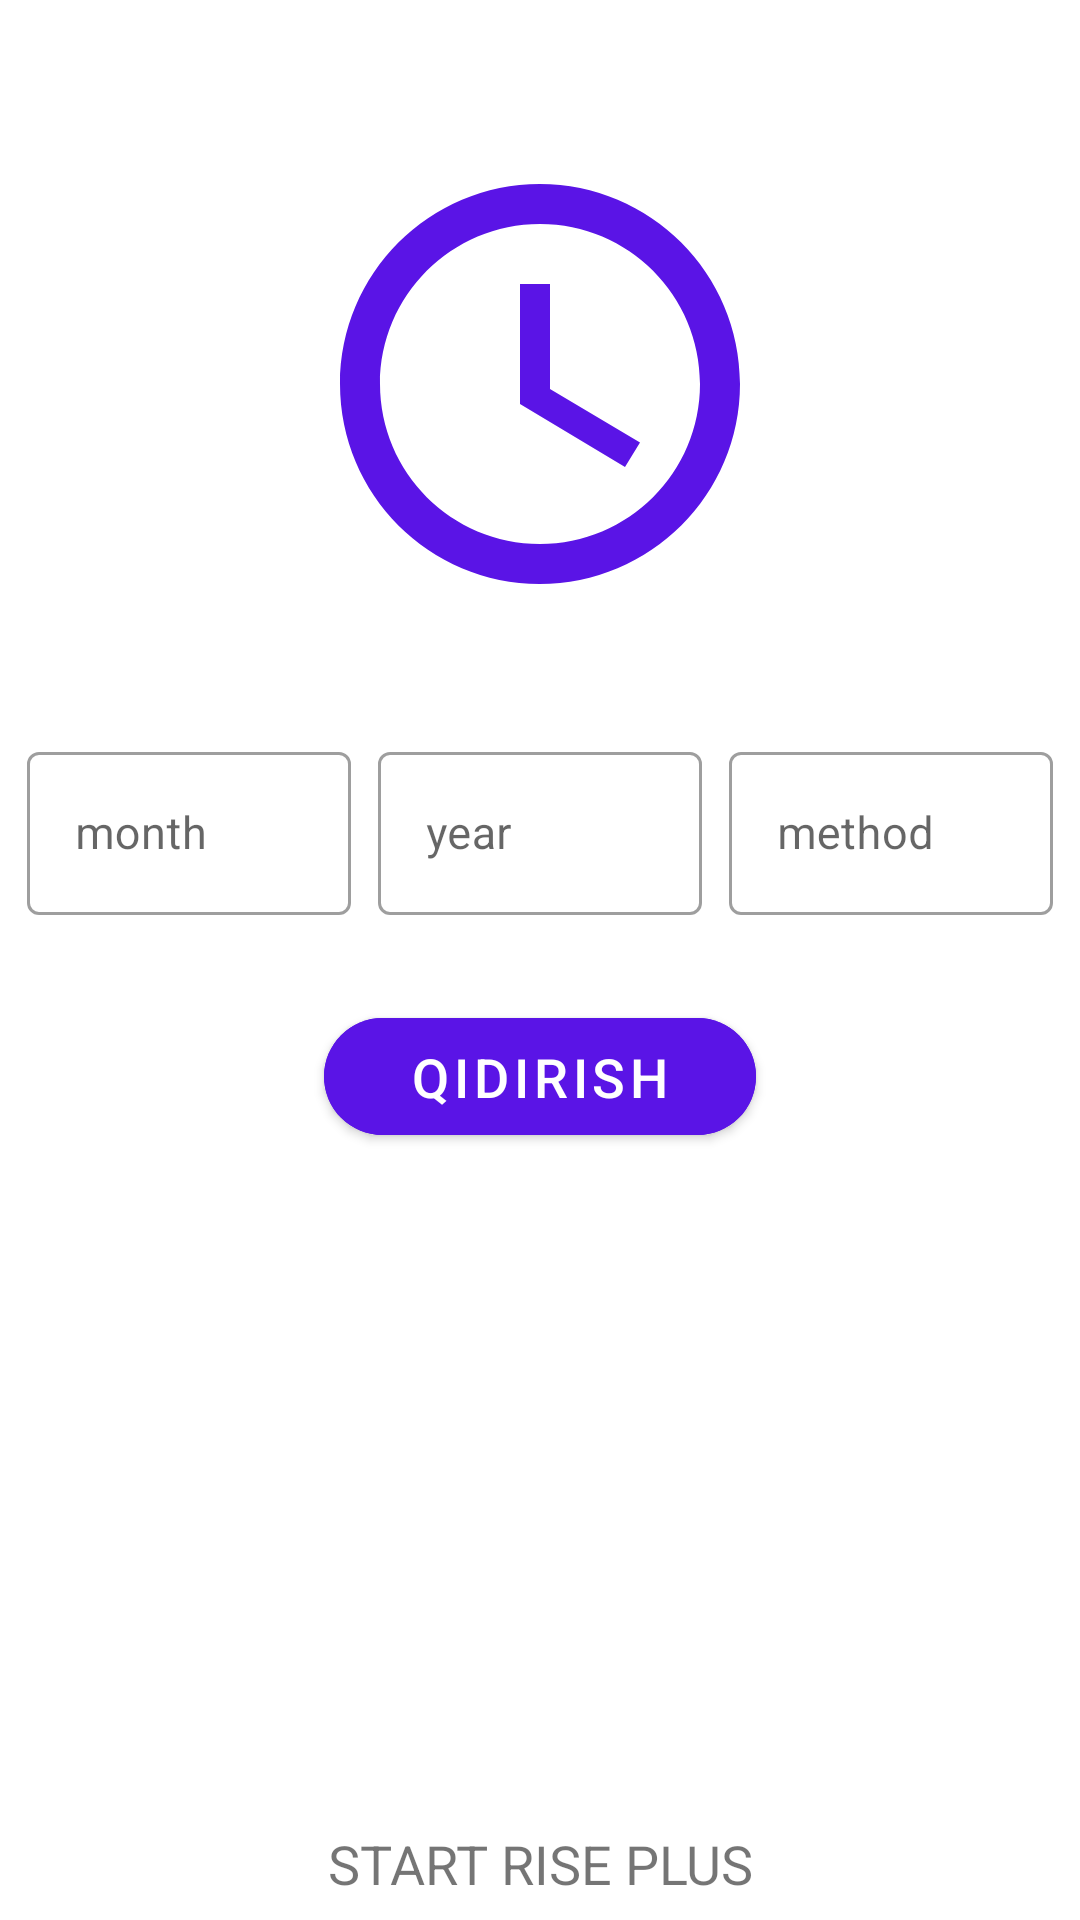

Reconstruct the res/layout file that produces this screen, plus the resources it refers to.
<!-- AndroidManifest.xml: application theme Theme.MVPExample2 -->
<!-- res/layout/first_fragment.xml -->
<?xml version="1.0" encoding="utf-8"?>
<androidx.constraintlayout.widget.ConstraintLayout xmlns:android="http://schemas.android.com/apk/res/android"
    xmlns:app="http://schemas.android.com/apk/res-auto"
    xmlns:tools="http://schemas.android.com/tools"
    android:layout_width="match_parent"
    android:layout_height="match_parent"
    tools:context=".ui.first.FirstFragment">


    <ImageView
        android:id="@+id/imageView"
        android:layout_width="0dp"
        android:layout_height="0dp"
        android:src="@drawable/clock"
        app:layout_constraintBottom_toBottomOf="parent"
        app:layout_constraintHeight_percent="0.25"
        app:layout_constraintLeft_toLeftOf="parent"
        app:layout_constraintRight_toRightOf="parent"
        app:layout_constraintTop_toTopOf="parent"
        app:layout_constraintVertical_bias="0.1"
        app:layout_constraintWidth_percent="0.45" />

    <com.google.android.material.textfield.TextInputLayout
        android:id="@+id/month_container"
        style="@style/Widget.MaterialComponents.TextInputLayout.OutlinedBox"
        android:layout_width="0dp"
        android:layout_height="wrap_content"
        android:hint="month"
        app:endIconMode="clear_text"
        app:layout_constraintBottom_toBottomOf="parent"
        app:layout_constraintEnd_toStartOf="@id/year_container"
        app:layout_constraintStart_toStartOf="parent"
        app:layout_constraintTop_toBottomOf="@+id/imageView"
        app:layout_constraintVertical_bias="0.1"
        app:layout_constraintWidth_percent="0.3">

        <com.google.android.material.textfield.TextInputEditText
            android:id="@+id/month_input"
            android:layout_width="match_parent"
            android:layout_height="match_parent"
            android:inputType="number"
            android:maxLines="1"
            android:textSize="15sp" />

    </com.google.android.material.textfield.TextInputLayout>

    <com.google.android.material.textfield.TextInputLayout
        android:id="@+id/year_container"
        style="@style/Widget.MaterialComponents.TextInputLayout.OutlinedBox"
        android:layout_width="0dp"
        android:layout_height="wrap_content"
        android:hint="year"
        app:endIconMode="clear_text"
        app:layout_constraintBottom_toBottomOf="parent"
        app:layout_constraintEnd_toStartOf="@id/method_container"
        app:layout_constraintStart_toEndOf="@id/month_container"
        app:layout_constraintTop_toBottomOf="@+id/imageView"
        app:layout_constraintVertical_bias="0.1"
        app:layout_constraintWidth_percent="0.3">

        <com.google.android.material.textfield.TextInputEditText
            android:id="@+id/year_input"
            android:layout_width="match_parent"
            android:layout_height="match_parent"
            android:inputType="number"
            android:maxLines="1"
            android:textSize="15sp" />

    </com.google.android.material.textfield.TextInputLayout>

    <com.google.android.material.textfield.TextInputLayout
        android:id="@+id/method_container"
        style="@style/Widget.MaterialComponents.TextInputLayout.OutlinedBox"
        android:layout_width="0dp"
        android:layout_height="wrap_content"
        android:hint="method"
        app:endIconMode="clear_text"
        app:layout_constraintBottom_toBottomOf="parent"
        app:layout_constraintEnd_toEndOf="parent"
        app:layout_constraintStart_toEndOf="@id/year_container"
        app:layout_constraintTop_toBottomOf="@+id/imageView"
        app:layout_constraintVertical_bias="0.1"
        app:layout_constraintWidth_percent="0.3">

        <com.google.android.material.textfield.TextInputEditText
            android:id="@+id/method_input"
            android:layout_width="match_parent"
            android:layout_height="match_parent"
            android:inputType="number"
            android:maxLines="1"
            android:textSize="15sp" />

    </com.google.android.material.textfield.TextInputLayout>

    <com.google.android.material.button.MaterialButton
        android:id="@+id/search_btn"
        android:layout_width="0dp"
        android:layout_height="0dp"
        android:backgroundTint="@color/primary"
        android:text="Qidirish"
        app:autoSizeMaxTextSize="18sp"
        app:autoSizeTextType="uniform"
        app:cornerRadius="25dp"
        app:elevation="10dp"
        app:layout_constraintBottom_toBottomOf="parent"
        app:layout_constraintEnd_toEndOf="parent"
        app:layout_constraintHeight_percent="0.08"
        app:layout_constraintStart_toStartOf="parent"
        app:layout_constraintTop_toBottomOf="@+id/month_container"
        app:layout_constraintVertical_bias="0.1"
        app:layout_constraintWidth_percent="0.4" />

    <TextView
        android:id="@+id/logo_text"
        android:layout_width="0dp"
        android:layout_height="0dp"
        android:gravity="center"
        android:text="START RISE PLUS"
        app:autoSizeTextType="uniform"
        app:layout_constraintBottom_toBottomOf="parent"
        app:layout_constraintHeight_percent="0.04"
        app:layout_constraintLeft_toLeftOf="parent"
        app:layout_constraintRight_toRightOf="parent"
        app:layout_constraintTop_toTopOf="parent"
        app:layout_constraintVertical_bias="0.99"
        app:layout_constraintWidth_percent="0.4" />

</androidx.constraintlayout.widget.ConstraintLayout>
<!-- resources referenced by this layout -->
<resources>
  <color name="primary">#5A14E6</color>
  <!-- drawable clock (drawable) -->
  <vector xmlns:android="http://schemas.android.com/apk/res/android"
      android:width="24dp"
      android:height="24dp"
      android:tint="@color/primary"
      android:viewportWidth="24"
      android:viewportHeight="24">
      <path
          android:fillColor="@android:color/white"
          android:pathData="M11.99,2C6.47,2 2,6.48 2,12s4.47,10 9.99,10C17.52,22 22,17.52 22,12S17.52,2 11.99,2zM12,20c-4.42,0 -8,-3.58 -8,-8s3.58,-8 8,-8 8,3.58 8,8 -3.58,8 -8,8z" />
      <path
          android:fillColor="@android:color/white"
          android:pathData="M12.5,7H11v6l5.25,3.15 0.75,-1.23 -4.5,-2.67z" />
  </vector>
  <style name="Theme.MVPExample2" parent="Theme.MaterialComponents.DayNight.NoActionBar">
          
          <item name="colorPrimary">@color/purple_500</item>
          <item name="colorPrimaryVariant">@color/purple_700</item>
          <item name="colorOnPrimary">@color/white</item>
          
          <item name="colorSecondary">@color/teal_200</item>
          <item name="colorSecondaryVariant">@color/teal_700</item>
          <item name="colorOnSecondary">@color/black</item>
  
          <item name="colorControlNormal">@color/white</item>
          
          <item name="android:statusBarColor" tools:targetApi="l">?attr/colorPrimaryVariant</item>
          
      </style>
  <color name="purple_500">#FF6200EE</color>
  <color name="purple_700">#FF3700B3</color>
  <color name="white">#FFFFFFFF</color>
  <color name="teal_200">#995A14E6</color>
  <color name="teal_700">#FF018786</color>
  <color name="black">#FF000000</color>
</resources>
